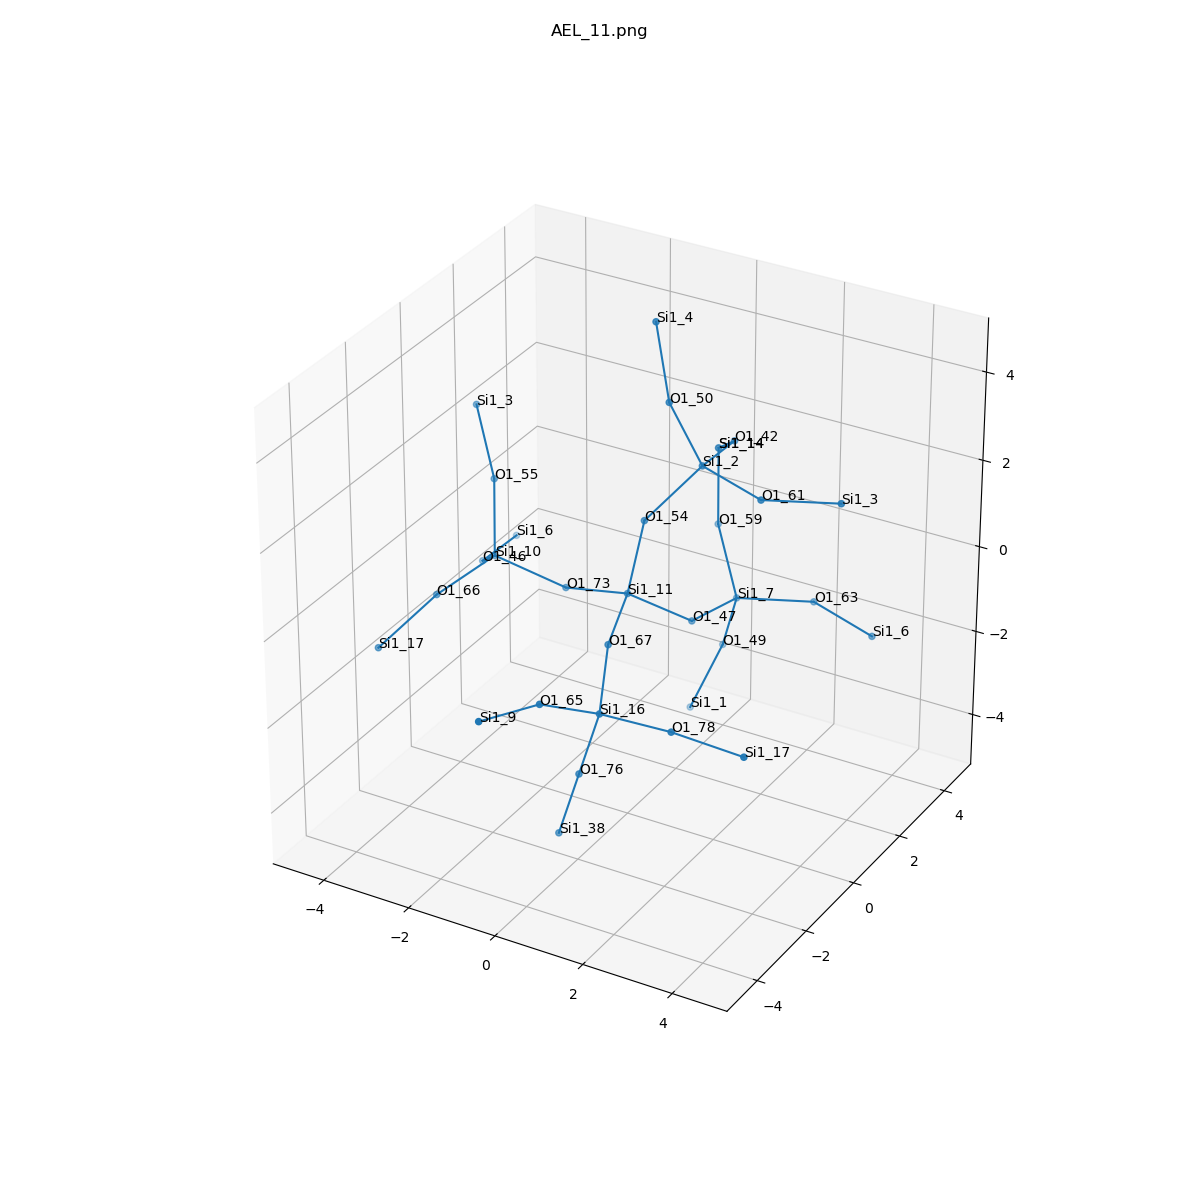

Values plotted in this chart, from the file beside it:
, neighbor_num, isite, atom, x, y, z, front_index
0, 0, 11, Si1, 0.0, 0.0, 0.0, 
1, 1, 47, O1, 0.9118, 0.9983, -0.8745, 0.0
2, 1, 73, O1, -1.545, 0.1985, -0.4058, 0.0
3, 1, 67, O1, 0.4372, -1.523, -0.2812, 0.0
4, 1, 54, O1, 0.192, 0.3334, 1.564, 0.0
5, 2, 7, Si1, 1.063, 2.586, -1.09, 1.0
6, 2, 10, Si1, -3.09, 0.0, 0.0, 2.0
7, 2, 16, Si1, 1.005, -2.836, -1.019, 3.0
8, 2, 2, Si1, 1.063, 1.107, 2.676, 4.0
9, 3, 63, O1, 2.611, 3.006, -0.9441, 5.0
10, 3, 49, O1, 0.5328, 2.987, -2.555, 5.0
11, 3, 59, O1, 0.192, 3.36, 0.02143, 5.0
12, 3, 46, O1, -4.002, 0.9983, -0.8745, 6.0
13, 3, 55, O1, -3.282, 0.3334, 1.564, 6.0
14, 3, 66, O1, -3.528, -1.523, -0.2812, 6.0
15, 3, 65, O1, 0.4372, -4.148, -0.2812, 7.0
16, 3, 76, O1, 0.5328, -2.836, -2.555, 7.0
17, 3, 78, O1, 2.611, -2.836, -0.9441, 7.0
18, 3, 61, O1, 2.611, 0.6874, 2.53, 8.0
19, 3, 42, O1, 0.9118, 2.695, 2.46, 8.0
20, 3, 50, O1, 0.5328, 0.7061, 4.141, 8.0
21, 4, 6, Si1, 4.158, 2.586, -1.09, 9.0
22, 4, 1, Si1, 0.002494, 2.586, -4.02, 10.0
23, 4, 14, Si1, 0.0, 3.693, 1.586, 11.0
24, 4, 6, Si1, -4.154, 2.586, -1.09, 12.0
25, 4, 3, Si1, -4.154, 1.107, 2.676, 13.0
26, 4, 17, Si1, -4.095, -2.836, -1.019, 14.0
27, 4, 9, Si1, 0.0, -5.671, 0.0, 15.0
28, 4, 38, Si1, 0.06068, -2.836, -4.091, 16.0
29, 4, 17, Si1, 4.217, -2.836, -1.019, 17.0
30, 4, 3, Si1, 4.158, 1.107, 2.676, 18.0
31, 4, 14, Si1, 0.0, 3.693, 1.586, 19.0
32, 4, 4, Si1, 0.002494, 1.107, 5.606, 20.0
